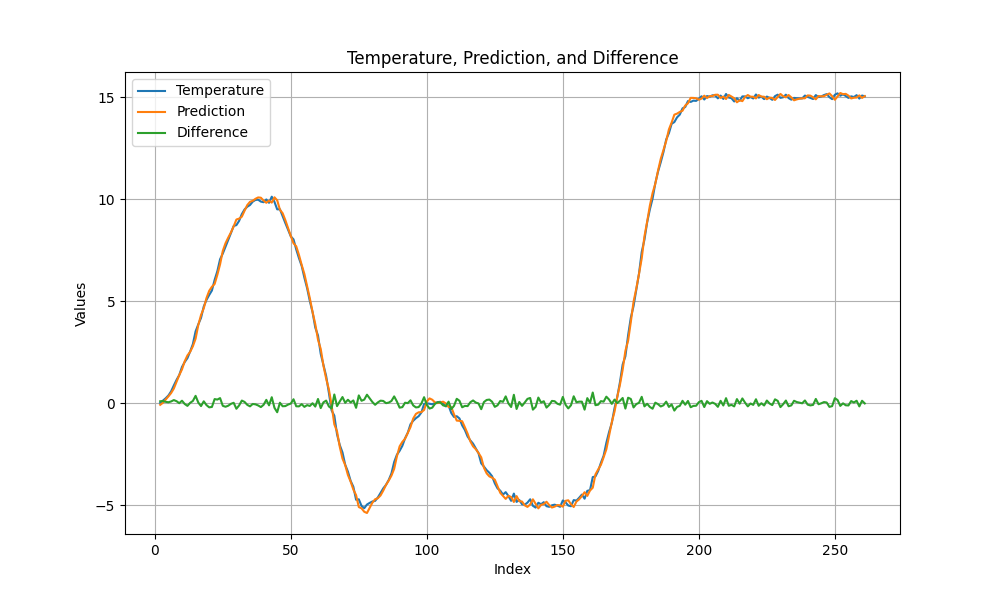

Values plotted in this chart, from the file beside it:
, Temperature, Prediction, Difference
2, 0.01131, -0.08115, 0.09246
3, 0.1261, 0.02017, 0.1059
4, 0.2398, 0.1741, 0.06577
5, 0.3762, 0.3315, 0.0447
6, 0.5789, 0.495, 0.08384
7, 0.8696, 0.7173, 0.1523
8, 1.142, 1.045, 0.09726
9, 1.379, 1.38, -0.0004181
10, 1.776, 1.656, 0.1205
11, 2.016, 2.055, -0.03964
12, 2.21, 2.342, -0.1324
13, 2.535, 2.518, 0.01697
14, 2.899, 2.79, 0.1088
15, 3.523, 3.163, 0.3597
16, 3.867, 3.838, 0.02908
17, 4.184, 4.326, -0.1423
18, 4.743, 4.652, 0.09085
19, 5.063, 5.156, -0.09322
20, 5.306, 5.51, -0.2047
21, 5.527, 5.712, -0.1848
22, 6.048, 5.847, 0.2006
23, 6.475, 6.299, 0.1765
24, 7.059, 6.81, 0.2491
25, 7.339, 7.469, -0.1302
26, 7.671, 7.846, -0.1749
27, 7.998, 8.122, -0.1243
28, 8.345, 8.377, -0.0319
29, 8.692, 8.674, 0.01821
30, 8.734, 9.008, -0.2739
31, 8.941, 9.052, -0.111
32, 9.275, 9.148, 0.1276
33, 9.502, 9.44, 0.0618
34, 9.636, 9.718, -0.08246
35, 9.72, 9.876, -0.1559
36, 9.884, 9.924, -0.03977
37, 9.968, 10.02, -0.05646
38, 9.979, 10.09, -0.1122
39, 9.887, 10.08, -0.1909
40, 9.858, 9.937, -0.07943
41, 9.992, 9.83, 0.1625
42, 9.83, 9.936, -0.106
43, 10.13, 9.836, 0.292
44, 9.87, 10.1, -0.2277
45, 9.507, 9.952, -0.4447
46, 9.512, 9.489, 0.02235
47, 9.166, 9.316, -0.1507
48, 8.833, 8.976, -0.1429
49, 8.512, 8.581, -0.06887
50, 8.181, 8.201, -0.01945
51, 8.035, 7.842, 0.1921
52, 7.54, 7.692, -0.1519
53, 7.113, 7.271, -0.1573
54, 6.732, 6.78, -0.04831
55, 6.152, 6.335, -0.1825
56, 5.637, 5.732, -0.09566
57, 5.006, 5.142, -0.1362
58, 4.466, 4.47, -0.003901
59, 3.708, 3.876, -0.1672
60, 3.319, 3.113, 0.2058
61, 2.42, 2.661, -0.2411
... 200 more rows
